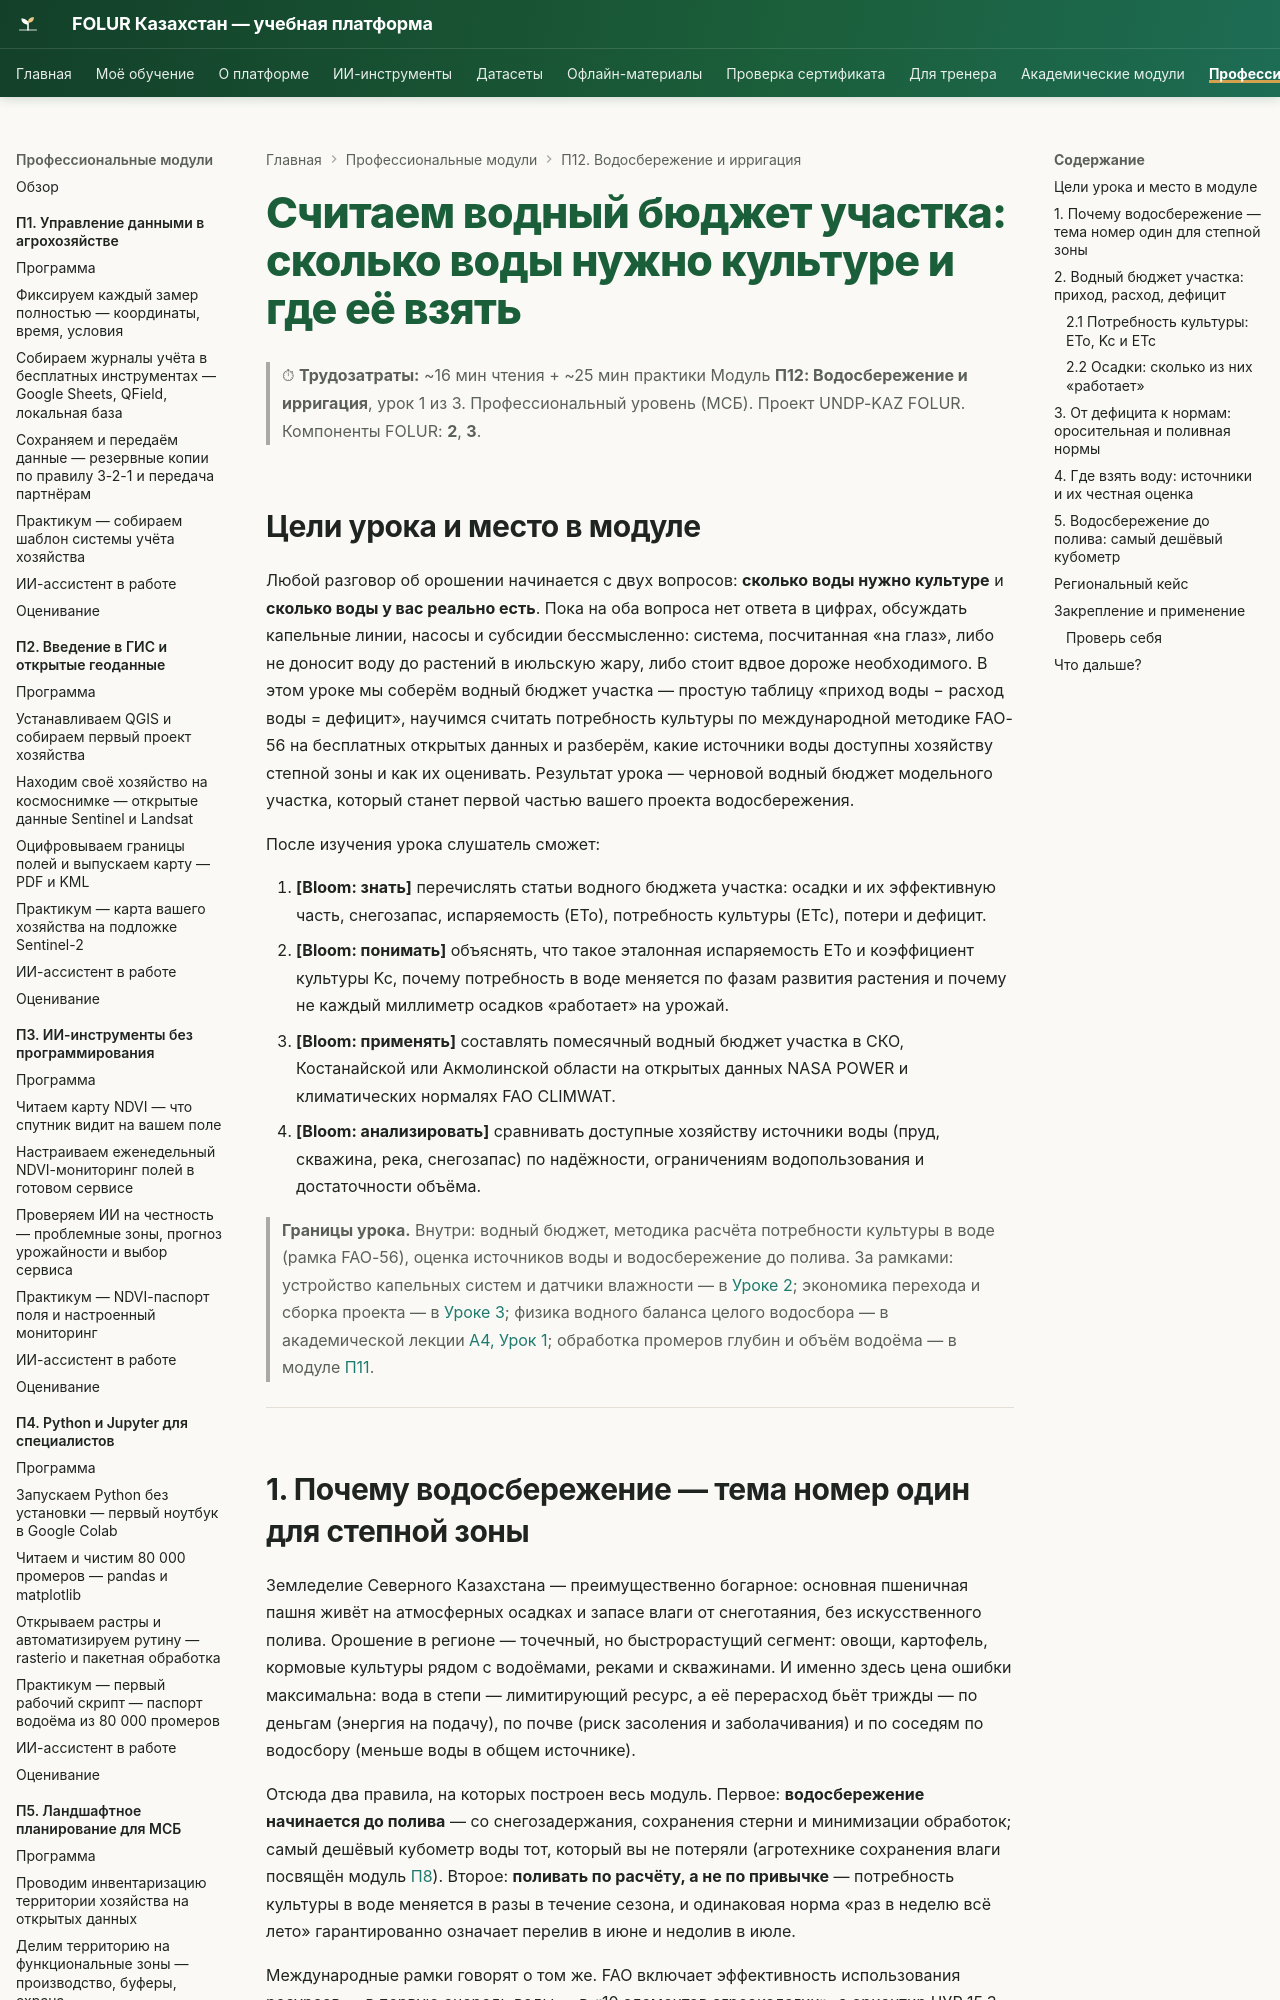

repository: vel5id/undp-kaz-folur · page: modules/p12/lectures/01-vodnyj-byudzhet-uchastka/index.html · generator: mkdocs

# Считаем водный бюджет участка: сколько воды нужно культуре и где её взять

> ⏱ **Трудозатраты:** ~16 мин чтения + ~25 мин практики
> Модуль **П12: Водосбережение и ирригация**, урок 1 из 3.
> Профессиональный уровень (МСБ). Проект UNDP-KAZ FOLUR. Компоненты FOLUR: **2**, **3**.

## Цели урока и место в модуле

Любой разговор об орошении начинается с двух вопросов: **сколько воды нужно культуре** и **сколько воды у вас реально есть**. Пока на оба вопроса нет ответа в цифрах, обсуждать капельные линии, насосы и субсидии бессмысленно: система, посчитанная «на глаз», либо не доносит воду до растений в июльскую жару, либо стоит вдвое дороже необходимого. В этом уроке мы соберём водный бюджет участка — простую таблицу «приход воды − расход воды = дефицит», научимся считать потребность культуры по международной методике FAO-56 на бесплатных открытых данных и разберём, какие источники воды доступны хозяйству степной зоны и как их оценивать. Результат урока — черновой водный бюджет модельного участка, который станет первой частью вашего проекта водосбережения.

После изучения урока слушатель сможет:

1. **[Bloom: знать]** перечислять статьи водного бюджета участка: осадки и их эффективную часть, снегозапас, испаряемость (ETo), потребность культуры (ETc), потери и дефицит.
2. **[Bloom: понимать]** объяснять, что такое эталонная испаряемость ETo и коэффициент культуры Kc, почему потребность в воде меняется по фазам развития растения и почему не каждый миллиметр осадков «работает» на урожай.
3. **[Bloom: применять]** составлять помесячный водный бюджет участка в СКО, Костанайской или Акмолинской области на открытых данных NASA POWER и климатических нормалях FAO CLIMWAT.
4. **[Bloom: анализировать]** сравнивать доступные хозяйству источники воды (пруд, скважина, река, снегозапас) по надёжности, ограничениям водопользования и достаточности объёма.

> **Границы урока.** Внутри: водный бюджет, методика расчёта потребности культуры в воде (рамка FAO-56), оценка источников воды и водосбережение до полива. За рамками: устройство капельных систем и датчики влажности — в [Уроке 2](02-kapelnoe-oroshenie-i-datchiki.md); экономика перехода и сборка проекта — в [Уроке 3](03-ekonomika-i-proekt-vodosberezheniya.md); физика водного баланса целого водосбора — в академической лекции [А4, Урок 1](../../a4/lectures/01-vodnyj-balans-stepnogo-vodosbora.md); обработка промеров глубин и объём водоёма — в модуле [П11](../../p11/index.md).

---
